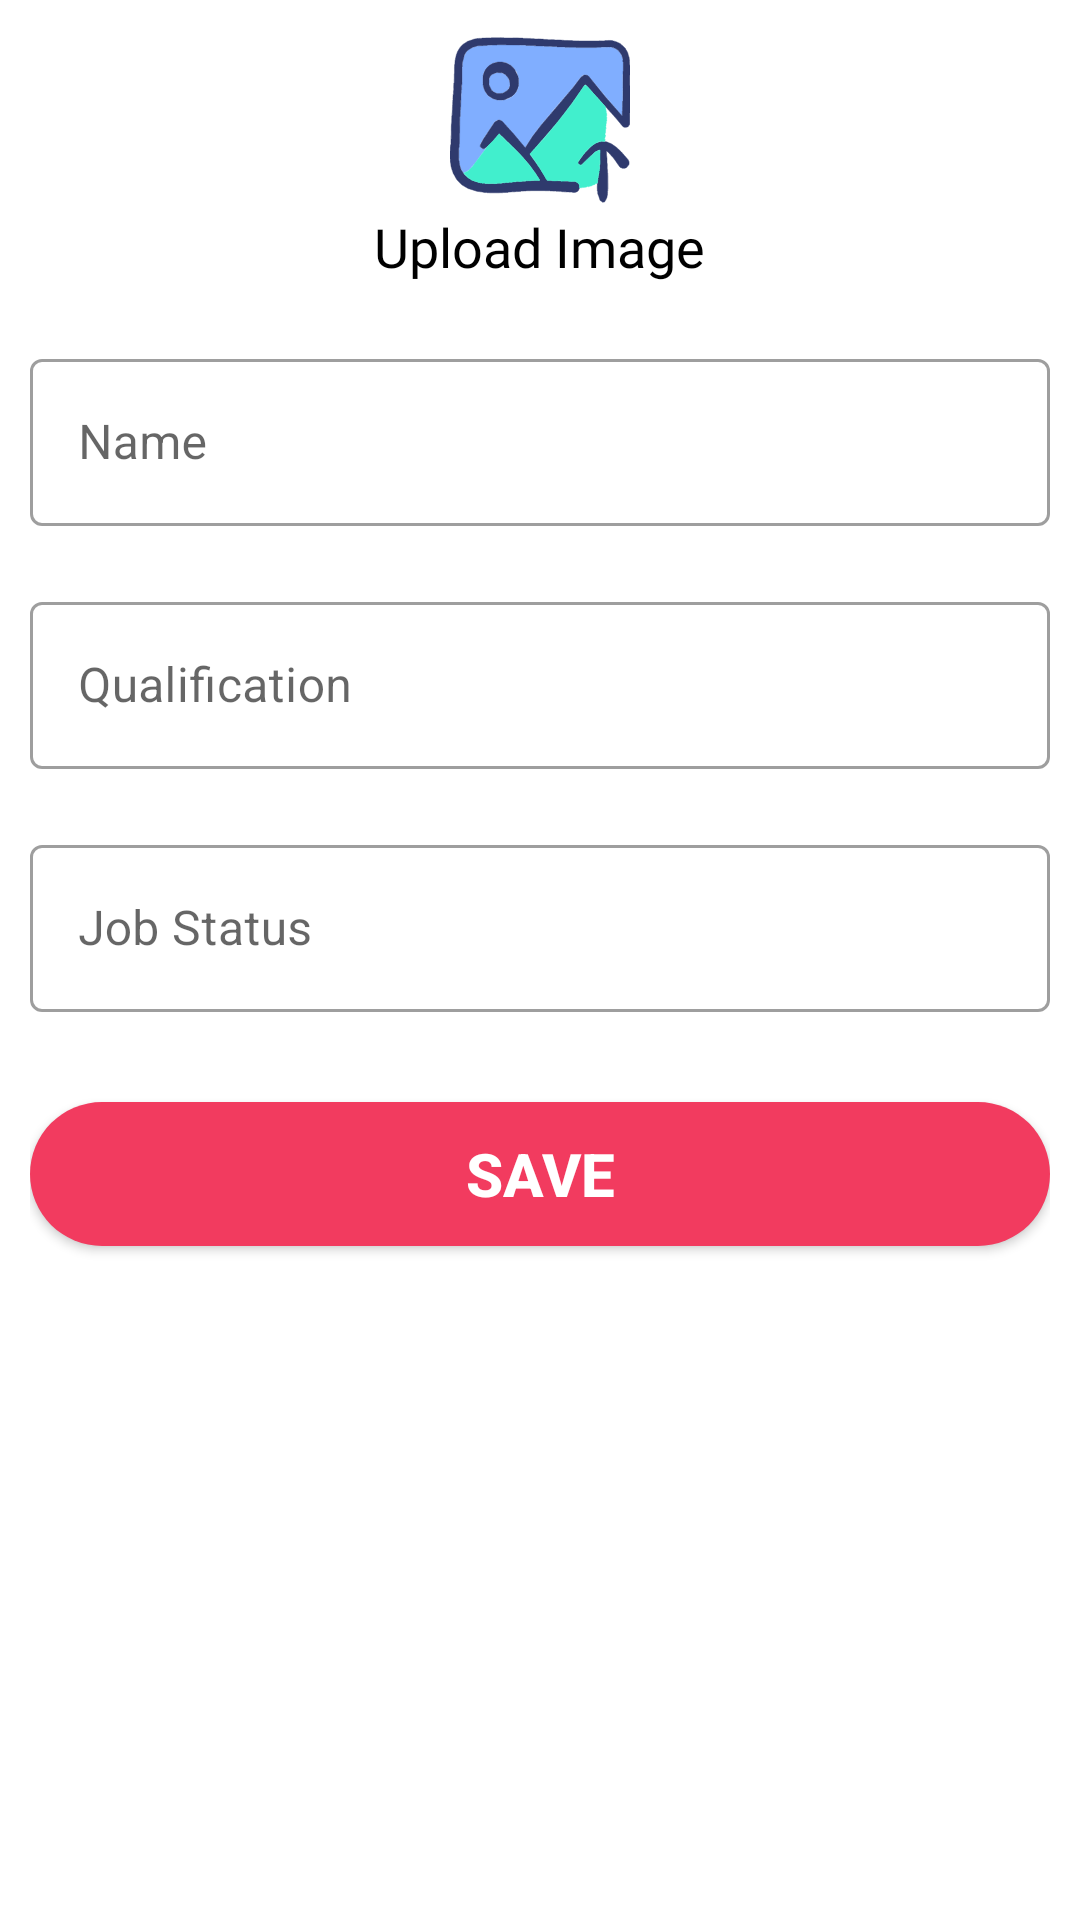

Reconstruct the res/layout file that produces this screen, plus the resources it refers to.
<!-- AndroidManifest.xml: application theme Theme.MaterialComponents.Light.NoActionBar -->
<!-- res/layout/edit_teacher_dialouge_show.xml -->
<?xml version="1.0" encoding="utf-8"?>
<LinearLayout xmlns:android="http://schemas.android.com/apk/res/android"
    xmlns:app="http://schemas.android.com/apk/res-auto"
    android:layout_width="match_parent"
    android:layout_height="match_parent"
    android:gravity="center_horizontal"
    android:layout_margin="20dp"
    android:padding="10dp"
    android:orientation="vertical">


    <ImageView
        android:id="@+id/img_url_edit_field"
        android:layout_width="60dp"
        android:layout_height="60dp"
        app:srcCompat="@drawable/upload_image" />
    <TextView
        android:layout_width="wrap_content"
        android:layout_height="wrap_content"
        android:text="Upload Image"
        android:textSize="18sp"
        android:fontFamily="@font/sf_pro_display_bold"
        android:textColor="@color/black"/>

    <com.google.android.material.textfield.TextInputLayout

        android:layout_width="match_parent"
        style="@style/Widget.MaterialComponents.TextInputLayout.OutlinedBox"
        android:layout_marginTop="20dp"
        android:layout_height="wrap_content">

        <com.google.android.material.textfield.TextInputEditText
            android:id="@+id/name_edit_field"
            android:layout_width="match_parent"
            android:layout_height="wrap_content"
            android:hint="Name" />
    </com.google.android.material.textfield.TextInputLayout>


    <com.google.android.material.textfield.TextInputLayout

        android:layout_width="match_parent"
        android:layout_height="wrap_content"
        style="@style/Widget.MaterialComponents.TextInputLayout.OutlinedBox"
        android:layout_marginTop="20dp">

        <com.google.android.material.textfield.TextInputEditText
            android:id="@+id/qualification_edit_field"
            android:layout_width="match_parent"
            android:layout_height="wrap_content"
            android:hint="Qualification" />
    </com.google.android.material.textfield.TextInputLayout>


    <com.google.android.material.textfield.TextInputLayout

        android:layout_width="match_parent"
        android:layout_height="wrap_content"
        style="@style/Widget.MaterialComponents.TextInputLayout.OutlinedBox"
        android:layout_marginTop="20dp">

        <com.google.android.material.textfield.TextInputEditText
            android:id="@+id/status_edit_field"
            android:layout_width="match_parent"
            android:layout_height="wrap_content"
            android:hint="Job Status" />
    </com.google.android.material.textfield.TextInputLayout>

    <androidx.appcompat.widget.AppCompatButton
        android:id="@+id/edit_teacher_info_btn"
        android:layout_width="match_parent"
        android:layout_height="wrap_content"
        android:layout_marginTop="30dp"
        android:background="@drawable/round_bg_but_red"
        android:text="Save"
        android:textAlignment="center"
        android:textColor="@color/white"
        android:textSize="20sp"
        android:textStyle="bold" />
</LinearLayout>
<!-- resources referenced by this layout -->
<resources>
  <color name="black">#FF000000</color>
  <color name="white">#FFFFFFFF</color>
  <!-- drawable round_bg_but_red (drawable) -->
  <?xml version="1.0" encoding="utf-8"?>
  <shape  xmlns:android="http://schemas.android.com/apk/res/android">
      <solid android:color="@color/colorRedThin"/>
      <corners android:radius="100dp"/>
  </shape>
  <!-- drawable upload_image: vector/xml drawable (drawable, 135497 chars, omitted) -->
  <color name="colorRedThin">#F23B5F</color>
</resources>
